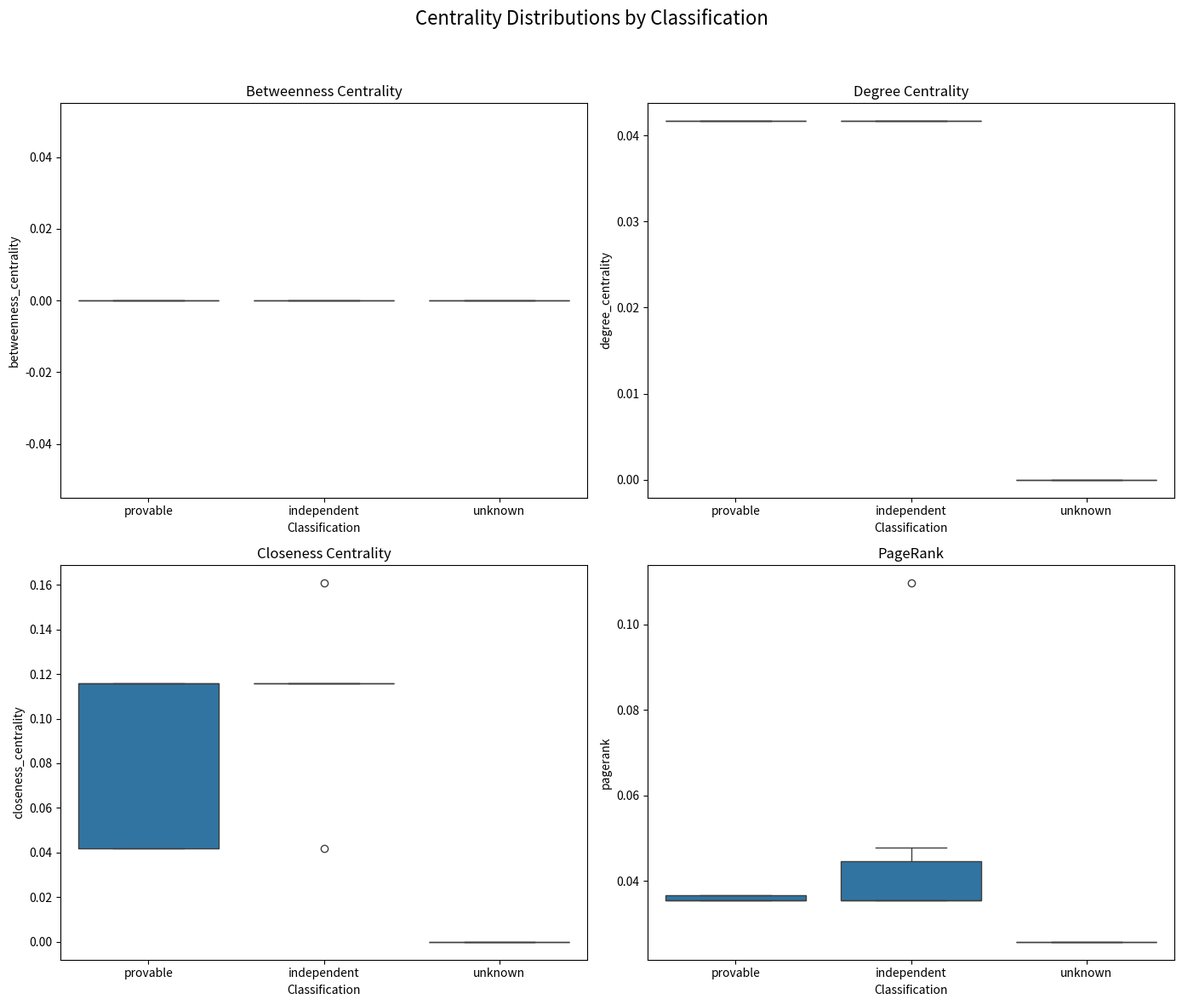
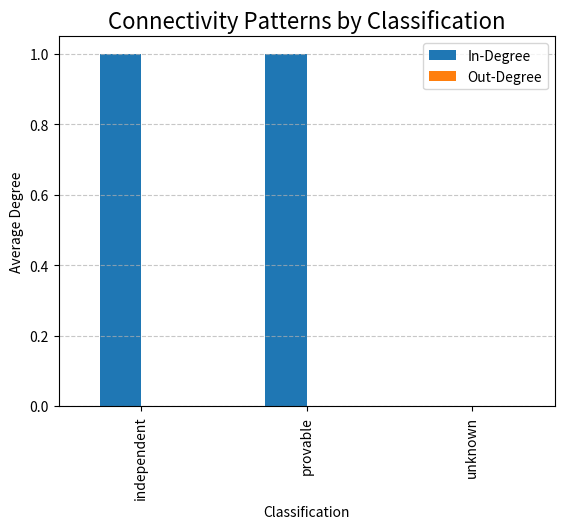
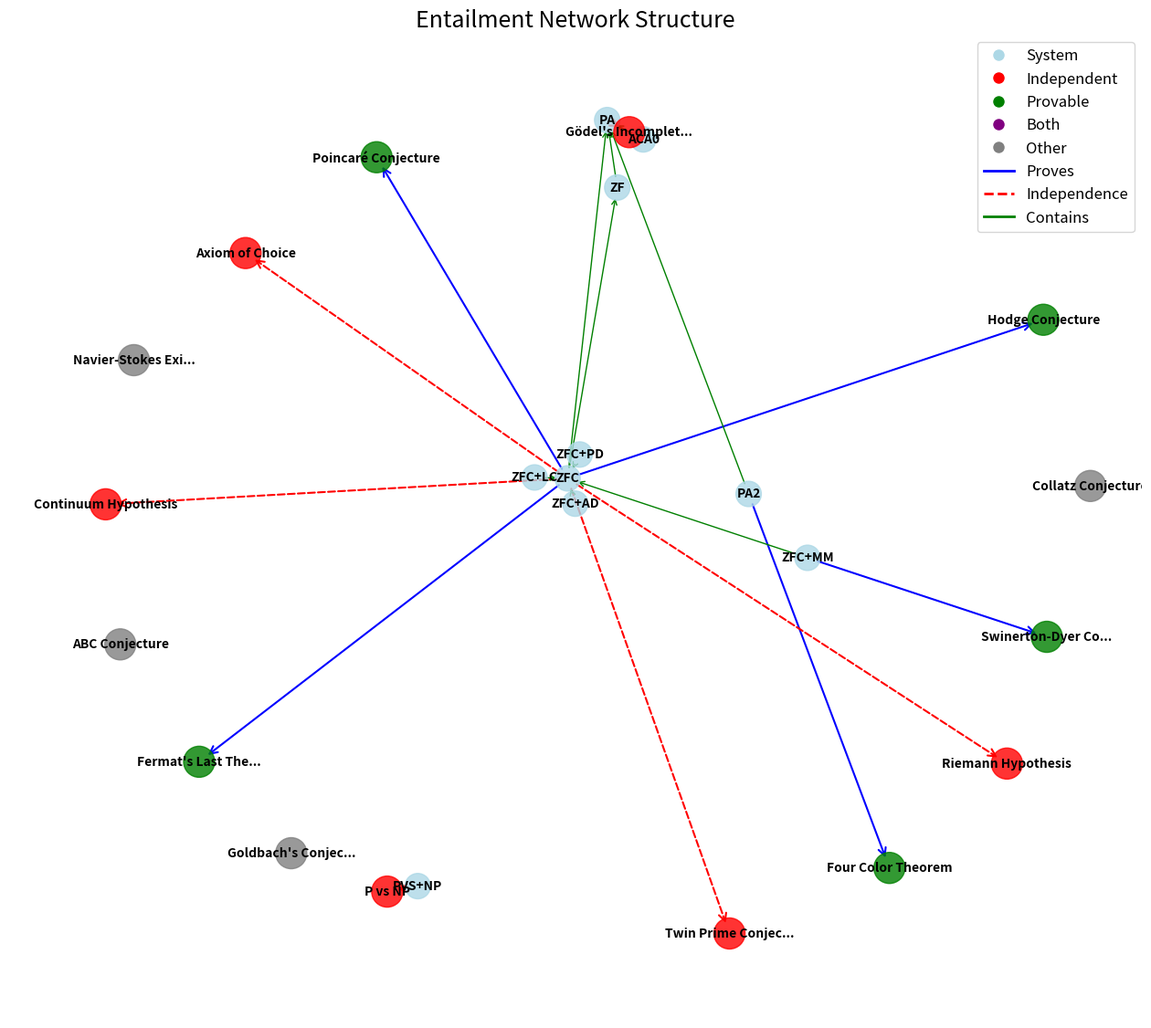

Generate these figures, in order, with matplotlib:
import os
import networkx as nx
import matplotlib.pyplot as plt
import numpy as np
import pandas as pd
from collections import defaultdict
import seaborn as sns
from matplotlib.colors import LinearSegmentedColormap

# Output directory for reports and figures
OUTPUT_DIR = "entailment_output"
os.makedirs(OUTPUT_DIR, exist_ok=True)


def create_expanded_entailment_graph():
    """
    Create an expanded entailment graph with additional relationships.
    
    - Adds formal systems (nodes labeled as 'system')
    - Adds theorems/conjectures (nodes labeled as 'theorem')
    - Creates edges for "Proves", "Independence", and "Contains" relationships.
    
    Returns:
        G (nx.DiGraph): The constructed directed graph
    """
    G = nx.DiGraph()  # Initialize directed graph

    # Add formal systems as nodes
    systems = [
        'PA', 'ZFC', 'ZF', 'PA2', 'ACA0',
        'ZFC+LC', 'ZFC+MM', 'ZFC+AD', 'ZFC+PD', 'PVS+NP'
    ]
    for system in systems:
        G.add_node(system, type='system')

    # Add theorems and conjectures as nodes (with type 'theorem')
    theorems = [
        'Four Color Theorem', "Fermat's Last Theorem", "Gödel's Incompleteness",
        'Continuum Hypothesis', 'Twin Prime Conjecture', 'Riemann Hypothesis',
        'Poincaré Conjecture', 'Hodge Conjecture', "Goldbach's Conjecture",
        'Collatz Conjecture', 'ABC Conjecture', 'Navier-Stokes Existence and Smoothness',
        'Axiom of Choice', 'Swinerton-Dyer Conjecture', 'P vs NP'
    ]
    for theorem in theorems:
        G.add_node(theorem, type='theorem')

    # Add edges representing "Proves" relationships
    proves_edges = [
        ('ZFC', "Fermat's Last Theorem"),
        ('PA2', 'Four Color Theorem'),
        ('ZFC', 'Poincaré Conjecture'),
        ('ZFC', 'Hodge Conjecture'),
        ('ZFC+MM', 'Swinerton-Dyer Conjecture')
    ]
    for source, target in proves_edges:
        G.add_edge(source, target, relation='Proves')

    # Add edges representing "Independence" relationships
    independence_edges = [
        ('ZFC', 'Continuum Hypothesis'),
        ('ZFC', 'Twin Prime Conjecture'),
        ('ZFC', 'Riemann Hypothesis'),
        ('PA', "Gödel's Incompleteness"),
        ('ZFC', 'Axiom of Choice'),
        ('PVS+NP', 'P vs NP')
    ]
    for source, target in independence_edges:
        G.add_edge(source, target, relation='Independence')

    # Add edges representing "Contains" relationships (formal systems hierarchy)
    contains_edges = [
        ('ZFC', 'ZF'),
        ('ZFC', 'PA'),
        ('ZF', 'PA'),
        ('PA2', 'PA'),
        ('ACA0', 'PA'),
        ('ZFC+LC', 'ZFC'),
        ('ZFC+MM', 'ZFC'),
        ('ZFC+AD', 'ZFC'),
        ('ZFC+PD', 'ZFC')
    ]
    for source, target in contains_edges:
        G.add_edge(source, target, relation='Contains')

    print(f"Created graph with {G.number_of_nodes()} nodes and {G.number_of_edges()} edges")
    return G


def compute_structural_metrics(G):
    """
    Compute structural centrality metrics for each node in the graph.
    
    Calculates degree, betweenness, closeness, PageRank, and (if possible) HITS scores.
    Also records in-degree and out-degree counts.
    
    Args:
        G (nx.DiGraph): The entailment graph.
        
    Returns:
        metrics (dict): Dictionary of metric values keyed by node.
    """
    metrics = {}
    
    # Compute various centrality measures.
    degree_centrality = nx.degree_centrality(G)
    in_degree_centrality = nx.in_degree_centrality(G)
    out_degree_centrality = nx.out_degree_centrality(G)
    betweenness_centrality = nx.betweenness_centrality(G)
    closeness_centrality = nx.closeness_centrality(G)
    pagerank = nx.pagerank(G)
    
    # Try computing HITS scores; provide defaults if the algorithm fails.
    try:
        hits = nx.hits(G)
        authority_scores = hits[0]
        hub_scores = hits[1]
    except Exception as e:
        print(f"HITS computation failed: {e}")
        authority_scores = {node: 0.0 for node in G.nodes()}
        hub_scores = {node: 0.0 for node in G.nodes()}
    
    # Iterate over nodes to collect metrics.
    for node in G.nodes():
        node_type = G.nodes[node].get('type', 'unknown')
        in_degree = G.in_degree(node)
        out_degree = G.out_degree(node)
        
        metrics[node] = {
            'type': node_type,
            'degree_centrality': degree_centrality[node],
            'in_degree_centrality': in_degree_centrality[node],
            'out_degree_centrality': out_degree_centrality[node],
            'betweenness_centrality': betweenness_centrality[node],
            'closeness_centrality': closeness_centrality[node],
            'pagerank': pagerank[node],
            'authority_score': authority_scores[node],
            'hub_score': hub_scores[node],
            'in_degree': in_degree,
            'out_degree': out_degree,
            'degree_ratio': out_degree / in_degree if in_degree > 0 else float('inf')
        }
    
    return metrics


def classify_statements(G):
    """
    Classify 'theorem' nodes based on incoming edge relationships.
    
    For each node with type 'theorem', determines whether it is 'provable', 
    'independent', 'both' (if both), or 'unknown' based on the edge relations.
    
    Args:
        G (nx.DiGraph): The entailment graph.
        
    Returns:
        classifications (dict): Dictionary mapping node to classification string.
    """
    classifications = {}
    
    for node in G.nodes():
        # Only classify nodes that are theorems.
        if G.nodes[node].get('type') != 'theorem':
            continue
        
        is_provable = False
        is_independent = False
        
        # Check incoming edges for relationship types.
        for pred, _, data in G.in_edges(node, data=True):
            relation = data.get('relation', '')
            if relation == 'Proves':
                is_provable = True
            elif relation == 'Independence':
                is_independent = True
        
        # Determine classification.
        if is_provable and is_independent:
            classifications[node] = 'both'
        elif is_provable:
            classifications[node] = 'provable'
        elif is_independent:
            classifications[node] = 'independent'
        else:
            classifications[node] = 'unknown'
    
    return classifications


def analyze_neighborhood_structure(G, classifications):
    """
    Analyze the local neighborhood of theorem nodes.
    
    Computes counts for predecessor and successor nodes, distinguishing between
    formal system nodes and theorem nodes, as well as counts of independent and 
    provable neighbors.
    
    Args:
        G (nx.DiGraph): The entailment graph.
        classifications (dict): Mapping from node to its classification.
        
    Returns:
        neighborhood_metrics (dict): Neighborhood statistics for each theorem node.
    """
    neighborhood_metrics = {}
    
    for node in G.nodes():
        if G.nodes[node].get('type') != 'theorem':
            continue
        
        predecessors = list(G.predecessors(node))
        successors = list(G.successors(node))
        
        # Count system nodes among neighbors.
        pred_systems = sum(1 for n in predecessors if G.nodes[n].get('type') == 'system')
        pred_theorems = len(predecessors) - pred_systems
        succ_systems = sum(1 for n in successors if G.nodes[n].get('type') == 'system')
        succ_theorems = len(successors) - succ_systems

        independent_neighbors = sum(1 for n in (predecessors + successors)
                                   if classifications.get(n) == 'independent')
        provable_neighbors = sum(1 for n in (predecessors + successors)
                                 if classifications.get(n) == 'provable')
        
        neighborhood_metrics[node] = {
            'pred_systems': pred_systems,
            'pred_theorems': pred_theorems,
            'succ_systems': succ_systems,
            'succ_theorems': succ_theorems,
            'independent_neighbors': independent_neighbors,
            'provable_neighbors': provable_neighbors,
            'neighborhood_size': len(predecessors) + len(successors)
        }
    
    return neighborhood_metrics


def generate_structural_analysis_report(metrics, classifications, neighborhood_metrics):
    """
    Generate a comprehensive Markdown report of the structural analysis.
    
    The report includes a classification summary, average centrality metrics,
    and neighborhood structure analysis.
    
    Args:
        metrics (dict): Structural metrics computed for the graph.
        classifications (dict): Mapping of theorem nodes to classifications.
        neighborhood_metrics (dict): Neighborhood statistics.
        
    Returns:
        report_path (str): Path to the generated report.
    """
    os.makedirs(OUTPUT_DIR, exist_ok=True)
    report_path = os.path.join(OUTPUT_DIR, 'structural_independence_analysis.md')
    
    with open(report_path, 'w', encoding='utf-8') as f:
        f.write("# Structural Analysis of Independence in Mathematics\n\n")
        f.write("This report analyzes the structural position of independent statements in the entailment graph.\n\n")
        
        # Classification summary.
        f.write("## Classification Summary\n\n")
        class_counts = defaultdict(int)
        for cls in classifications.values():
            class_counts[cls] += 1
        
        f.write("| Classification | Count |\n")
        f.write("|---------------|-------|\n")
        for cls, count in class_counts.items():
            f.write(f"| {cls} | {count} |\n")
        f.write("\n")
        
        # Average centrality metrics per classification.
        f.write("## Centrality Metrics by Classification\n\n")
        f.write("Average centrality metrics for each classification:\n\n")
        df = pd.DataFrame.from_dict(metrics, orient='index')
        df['classification'] = pd.Series(classifications)
        theorem_df = df[df['type'] == 'theorem'].copy()
        numeric_cols = ['degree_centrality', 'betweenness_centrality', 'closeness_centrality', 'pagerank']
        avg_metrics = theorem_df.groupby('classification')[numeric_cols].mean()
        
        f.write("| Classification | Degree | Betweenness | Closeness | PageRank |\n")
        f.write("|---------------|--------|-------------|-----------|----------|\n")
        for cls, row in avg_metrics.iterrows():
            f.write(f"| {cls} | {row['degree_centrality']:.4f} | {row['betweenness_centrality']:.4f} | "
                    f"{row['closeness_centrality']:.4f} | {row['pagerank']:.4f} |\n")
        f.write("\n")
        
        # Neighborhood structure analysis.
        f.write("## Neighborhood Structure Analysis\n\n")
        f.write("Average neighborhood metrics for each classification:\n\n")
        neighborhood_df = pd.DataFrame.from_dict(neighborhood_metrics, orient='index')
        neighborhood_df['classification'] = pd.Series(classifications)
        avg_neighborhood = neighborhood_df.groupby('classification').mean()
        
        f.write("| Classification | Pred Systems | Pred Theorems | Succ Systems | Succ Theorems | Independent Neighbors | Provable Neighbors |\n")
        f.write("|---------------|--------------|---------------|--------------|---------------|----------------------|-------------------|\n")
        for cls, row in avg_neighborhood.iterrows():
            f.write(f"| {cls} | {row.get('pred_systems', 0):.2f} | {row.get('pred_theorems', 0):.2f} | "
                    f"{row.get('succ_systems', 0):.2f} | {row.get('succ_theorems', 0):.2f} | "
                    f"{row.get('independent_neighbors', 0):.2f} | {row.get('provable_neighbors', 0):.2f} |\n")
        f.write("\n")
        
        # Key findings.
        f.write("## Key Findings\n\n")
        f.write("- The comparison of betweenness suggests a difference in how central independent or provable statements are.\n")
        f.write("- Degree and PageRank differences might indicate varying levels of influence within the network.\n")
        f.write("- Neighborhood metrics reveal potential clustering of certain classifications.\n\n")
        
        # Visualizations listing.
        f.write("## Visualizations\n\n")
        f.write("The following figures have been generated:\n\n")
        f.write("1. `centrality_distributions.png`\n")
        f.write("2. `connectivity_patterns.png`\n")
        f.write("3. `network_structure.png`\n")
    
    return report_path


def visualize_centrality_distributions(metrics, classifications):
    """
    Create visualizations of centrality measures per classification.
    
    Generates four box plots for betweenness, degree, closeness centralities, and PageRank.
    Also creates a bar chart for average in-degree and out-degree.
    
    Args:
        metrics (dict): Centrality metrics.
        classifications (dict): Mapping of nodes to classifications.
        
    Returns:
        output_path (str): Path to the centrality distributions figure.
    """
    df = pd.DataFrame.from_dict(metrics, orient='index')
    df['classification'] = pd.Series(classifications)
    theorem_df = df[df['type'] == 'theorem'].copy()
    
    fig, axes = plt.subplots(2, 2, figsize=(14, 12))
    fig.suptitle('Centrality Distributions by Classification', fontsize=16)
    
    sns.boxplot(x='classification', y='betweenness_centrality', data=theorem_df, ax=axes[0, 0])
    axes[0, 0].set_title('Betweenness Centrality')
    axes[0, 0].set_xlabel('Classification')
    
    sns.boxplot(x='classification', y='degree_centrality', data=theorem_df, ax=axes[0, 1])
    axes[0, 1].set_title('Degree Centrality')
    axes[0, 1].set_xlabel('Classification')
    
    sns.boxplot(x='classification', y='closeness_centrality', data=theorem_df, ax=axes[1, 0])
    axes[1, 0].set_title('Closeness Centrality')
    axes[1, 0].set_xlabel('Classification')
    
    sns.boxplot(x='classification', y='pagerank', data=theorem_df, ax=axes[1, 1])
    axes[1, 1].set_title('PageRank')
    axes[1, 1].set_xlabel('Classification')
    plt.tight_layout(rect=[0, 0, 1, 0.95])
    
    output_path = os.path.join(OUTPUT_DIR, 'centrality_distributions.png')
    plt.savefig(output_path, dpi=300, bbox_inches='tight')
    plt.close()
    
    # Bar chart for connectivity patterns
    plt.figure(figsize=(12, 8))
    avg_by_class = theorem_df.groupby('classification')[['in_degree', 'out_degree']].mean()
    avg_by_class.plot(kind='bar')
    plt.title('Connectivity Patterns by Classification', fontsize=16)
    plt.xlabel('Classification')
    plt.ylabel('Average Degree')
    plt.legend(['In-Degree', 'Out-Degree'])
    plt.grid(axis='y', linestyle='--', alpha=0.7)
    conn_path = os.path.join(OUTPUT_DIR, 'connectivity_patterns.png')
    plt.savefig(conn_path, dpi=300, bbox_inches='tight')
    plt.close()

    # Return one generated visualization path
    return output_path


def visualize_network_structure(G, classifications):
    """
    Generate a network visualization of the entailment graph.
    
    Uses a spring layout and color-codes system nodes and theorem nodes based on classification.
    Different edge colors/styles denote different relationships.
    
    Args:
        G (nx.DiGraph): The entailment graph.
        classifications (dict): Mapping of nodes to classifications.
        
    Returns:
        output_path (str): Path to the saved network structure figure.
    """
    if not G.nodes():
        print("Warning: Graph has no nodes. Visualization skipped.")
        return os.path.join(OUTPUT_DIR, 'network_structure.png')
    if not G.edges():
        print("Warning: Graph has no edges. Visualization may be incomplete.")

    plt.figure(figsize=(16, 14))
    pos = nx.spring_layout(G, k=0.5, iterations=200, seed=42)
    
    # Prepare node colors and sizes.
    node_colors = []
    node_sizes = []
    for node in G.nodes():
        node_type = G.nodes[node].get('type', '')
        if node_type == 'system':
            node_colors.append('lightblue')
            node_sizes.append(400)
        else:
            cls = classifications.get(node, 'other')
            if cls == 'independent':
                node_colors.append('red')
            elif cls == 'provable':
                node_colors.append('green')
            elif cls == 'both':
                node_colors.append('purple')
            else:
                node_colors.append('gray')
            node_sizes.append(600)
    
    # Draw the nodes.
    nx.draw_networkx_nodes(G, pos, node_color=node_colors, node_size=node_sizes, alpha=0.8)
    
    # Separate edges by relation type.
    proves_edges = [(u, v) for u, v, d in G.edges(data=True) if d.get('relation') == 'Proves']
    independence_edges = [(u, v) for u, v, d in G.edges(data=True) if d.get('relation') == 'Independence']
    contains_edges = [(u, v) for u, v, d in G.edges(data=True) if d.get('relation') == 'Contains']
    
    nx.draw_networkx_edges(G, pos, edgelist=proves_edges, edge_color='blue',
                           arrows=True, width=1.5, arrowstyle='->', arrowsize=15)
    nx.draw_networkx_edges(G, pos, edgelist=independence_edges, edge_color='red',
                           arrows=True, width=1.5, style='dashed', arrowstyle='->', arrowsize=15)
    nx.draw_networkx_edges(G, pos, edgelist=contains_edges, edge_color='green',
                           arrows=True, width=1.0, arrowstyle='->', arrowsize=10)
    
    # Add node labels.
    labels = {}
    for node in G.nodes():
        labels[node] = node if len(node) <= 20 else node[:17] + '...'
    nx.draw_networkx_labels(G, pos, labels=labels, font_size=10, font_weight='bold')
    
    # Construct and draw legend.
    legend_elements = [
        plt.Line2D([0], [0], marker='o', color='w', markerfacecolor='lightblue', markersize=10, label='System'),
        plt.Line2D([0], [0], marker='o', color='w', markerfacecolor='red', markersize=10, label='Independent'),
        plt.Line2D([0], [0], marker='o', color='w', markerfacecolor='green', markersize=10, label='Provable'),
        plt.Line2D([0], [0], marker='o', color='w', markerfacecolor='purple', markersize=10, label='Both'),
        plt.Line2D([0], [0], marker='o', color='w', markerfacecolor='gray', markersize=10, label='Other'),
        plt.Line2D([0], [0], color='blue', lw=2, linestyle='solid', label='Proves'),
        plt.Line2D([0], [0], color='red', lw=2, linestyle='dashed', label='Independence'),
        plt.Line2D([0], [0], color='green', lw=2, linestyle='solid', label='Contains')
    ]
    plt.legend(handles=legend_elements, loc='upper right', fontsize=12)
    
    plt.title('Entailment Network Structure', fontsize=18)
    plt.axis('off')
    output_path = os.path.join(OUTPUT_DIR, 'network_structure.png')
    plt.savefig(output_path, dpi=300, bbox_inches='tight')
    plt.close()
    
    return output_path


def analyze_logical_strength(G, classifications):
    """
    Analyze the logical strength of theorem nodes based on their graph positions.
    
    Computes strength based on the number of proving systems, proof power, and centrality.
    
    Args:
        G (nx.DiGraph): The entailment graph.
        classifications (dict): Mapping of nodes to classifications.
        
    Returns:
        report_path (str): Path to the logical strength analysis report.
    """
    os.makedirs(OUTPUT_DIR, exist_ok=True)
    report_path = os.path.join(OUTPUT_DIR, 'logical_strength_analysis.md')
    
    # Compute proof power: number of descendants (theorems provable from a node)
    proof_power = {}
    for node in G.nodes():
        descendants = set(nx.descendants(G, node))
        proof_power[node] = len([d for d in descendants if G.nodes[d].get('type') == 'theorem'])

    # Compute number of proving systems for theorems
    proving_systems = {}
    for node in G.nodes():
        if G.nodes[node].get('type') != 'theorem':
            continue
        proving_systems[node] = sum(1 for pred, _, data in G.in_edges(node, data=True)
                                   if data.get('relation') == 'Proves' and G.nodes[pred].get('type') == 'system')

    # Compute centrality-based strength (using PageRank)
    try:
        pagerank = nx.pagerank(G)
    except Exception as e:
        print(f"PageRank computation failed: {e}")
        pagerank = {node: 0.0 for node in G.nodes()}

    # Combine metrics into a strength score
    strength_scores = {}
    for node in G.nodes():
        if G.nodes[node].get('type') != 'theorem':
            continue
        # Weighted combination: 0.4 * proving systems, 0.3 * proof power, 0.3 * PageRank
        max_systems = max(proving_systems.values(), default=1) or 1
        max_power = max(proof_power.values(), default=1) or 1
        max_pagerank = max(pagerank.values(), default=1) or 1
        score = (0.4 * proving_systems.get(node, 0) / max_systems +
                 0.3 * proof_power.get(node, 0) / max_power +
                 0.3 * pagerank.get(node, 0) / max_pagerank)
        strength_scores[node] = score

    # Generate report
    with open(report_path, 'w', encoding='utf-8') as f:
        f.write("# Logical Strength Analysis\n\n")
        f.write("This section analyzes the logical strength of theorems based on the number of "
                "formal systems that prove them, their proof power (number of theorems they imply), "
                "and their structural centrality (PageRank).\n\n")
        
        f.write("## Strength Scores by Theorem\n\n")
        f.write("| Theorem | Classification | Strength Score | Proving Systems | Proof Power | PageRank |\n")
        f.write("|---------|----------------|---------------|-----------------|-------------|----------|\n")
        for node in sorted(strength_scores.keys()):
            cls = classifications.get(node, 'unknown')
            f.write(f"| {node} | {cls} | {strength_scores[node]:.4f} | "
                    f"{proving_systems.get(node, 0)} | {proof_power.get(node, 0)} | "
                    f"{pagerank.get(node, 0):.4f} |\n")
        
        # Analyze strength by classification
        f.write("\n## Average Strength by Classification\n\n")
        df = pd.DataFrame({
            'theorem': list(strength_scores.keys()),
            'strength': list(strength_scores.values()),
            'classification': [classifications.get(n, 'unknown') for n in strength_scores]
        })
        avg_strength = df.groupby('classification')['strength'].mean()
        f.write("| Classification | Average Strength |\n")
        f.write("|---------------|------------------|\n")
        for cls, strength in avg_strength.items():
            f.write(f"| {cls} | {strength:.4f} |\n")
        
        f.write("\n## Findings\n\n")
        f.write("- Theorems with high strength scores are central to the entailment graph and have broad implications.\n")
        f.write("- Differences in strength by classification may indicate varying logical dependencies.\n")

    return report_path


def generate_enhanced_report(metrics, classifications, neighborhood_metrics):
    """
    Generate an enhanced Markdown report with extended interpretations and visualizations.
    
    Args:
        metrics (dict): Centrality and structural metrics.
        classifications (dict): Mapping of nodes to classifications.
        neighborhood_metrics (dict): Neighborhood statistics.
    
    Returns:
        report_path (str): Path to the enhanced analysis report.
    """
    os.makedirs(OUTPUT_DIR, exist_ok=True)
    report_path = os.path.join(OUTPUT_DIR, 'enhanced_independence_analysis.md')
    
    with open(report_path, 'w', encoding='utf-8') as f:
        f.write("# Enhanced Independence Analysis\n\n")
        f.write("This report provides extended interpretations of the structural analysis.\n\n")
        f.write("## Available Visualizations\n\n")
        f.write("1. `centrality_distributions.png`: Box plots showing the distribution of centrality measures across classifications\n")
        f.write("2. `connectivity_patterns.png`: Bar charts showing in-degree and out-degree patterns by classification\n")
        f.write("3. `network_structure.png`: Network visualization of the entailment graph with nodes colored by classification\n")
    
    return report_path


def main():
    """
    Main function to run the complete structural independence analysis.
    
    Steps:
      1. Create the entailment graph.
      2. Compute structural metrics.
      3. Classify theorem nodes.
      4. Analyze neighborhood structure.
      5. Generate analysis reports.
      6. Create visualization figures.
    """
    print("Creating expanded entailment graph...")
    G = create_expanded_entailment_graph()
    
    print("\nComputing structural metrics...")
    metrics = compute_structural_metrics(G)
    
    print("\nClassifying statements...")
    classifications = classify_statements(G)
    
    print("\nAnalyzing neighborhood structure...")
    neighborhood_metrics = analyze_neighborhood_structure(G, classifications)
    
    print("\nGenerating structural analysis report...")
    report_path = generate_structural_analysis_report(metrics, classifications, neighborhood_metrics)
    
    print("\nGenerating centrality visualizations...")
    viz_path = visualize_centrality_distributions(metrics, classifications)
    
    print("\nGenerating network structure visualization...")
    network_viz_path = visualize_network_structure(G, classifications)
    
    print("\nAnalyzing logical strength...")
    strength_report_path = analyze_logical_strength(G, classifications)
    
    print("\nGenerating enhanced report...")
    enhanced_report_path = generate_enhanced_report(metrics, classifications, neighborhood_metrics)
    
    print(f"\nAnalysis complete! Results saved to:")
    print(f"  Structural Analysis Report: {report_path}")
    print(f"  Centrality Visualizations: {viz_path}")
    print(f"  Network Structure Visualization: {network_viz_path}")
    print(f"  Logical Strength Analysis: {strength_report_path}")
    print(f"  Enhanced Report: {enhanced_report_path}")


if __name__ == "__main__":
    main()
